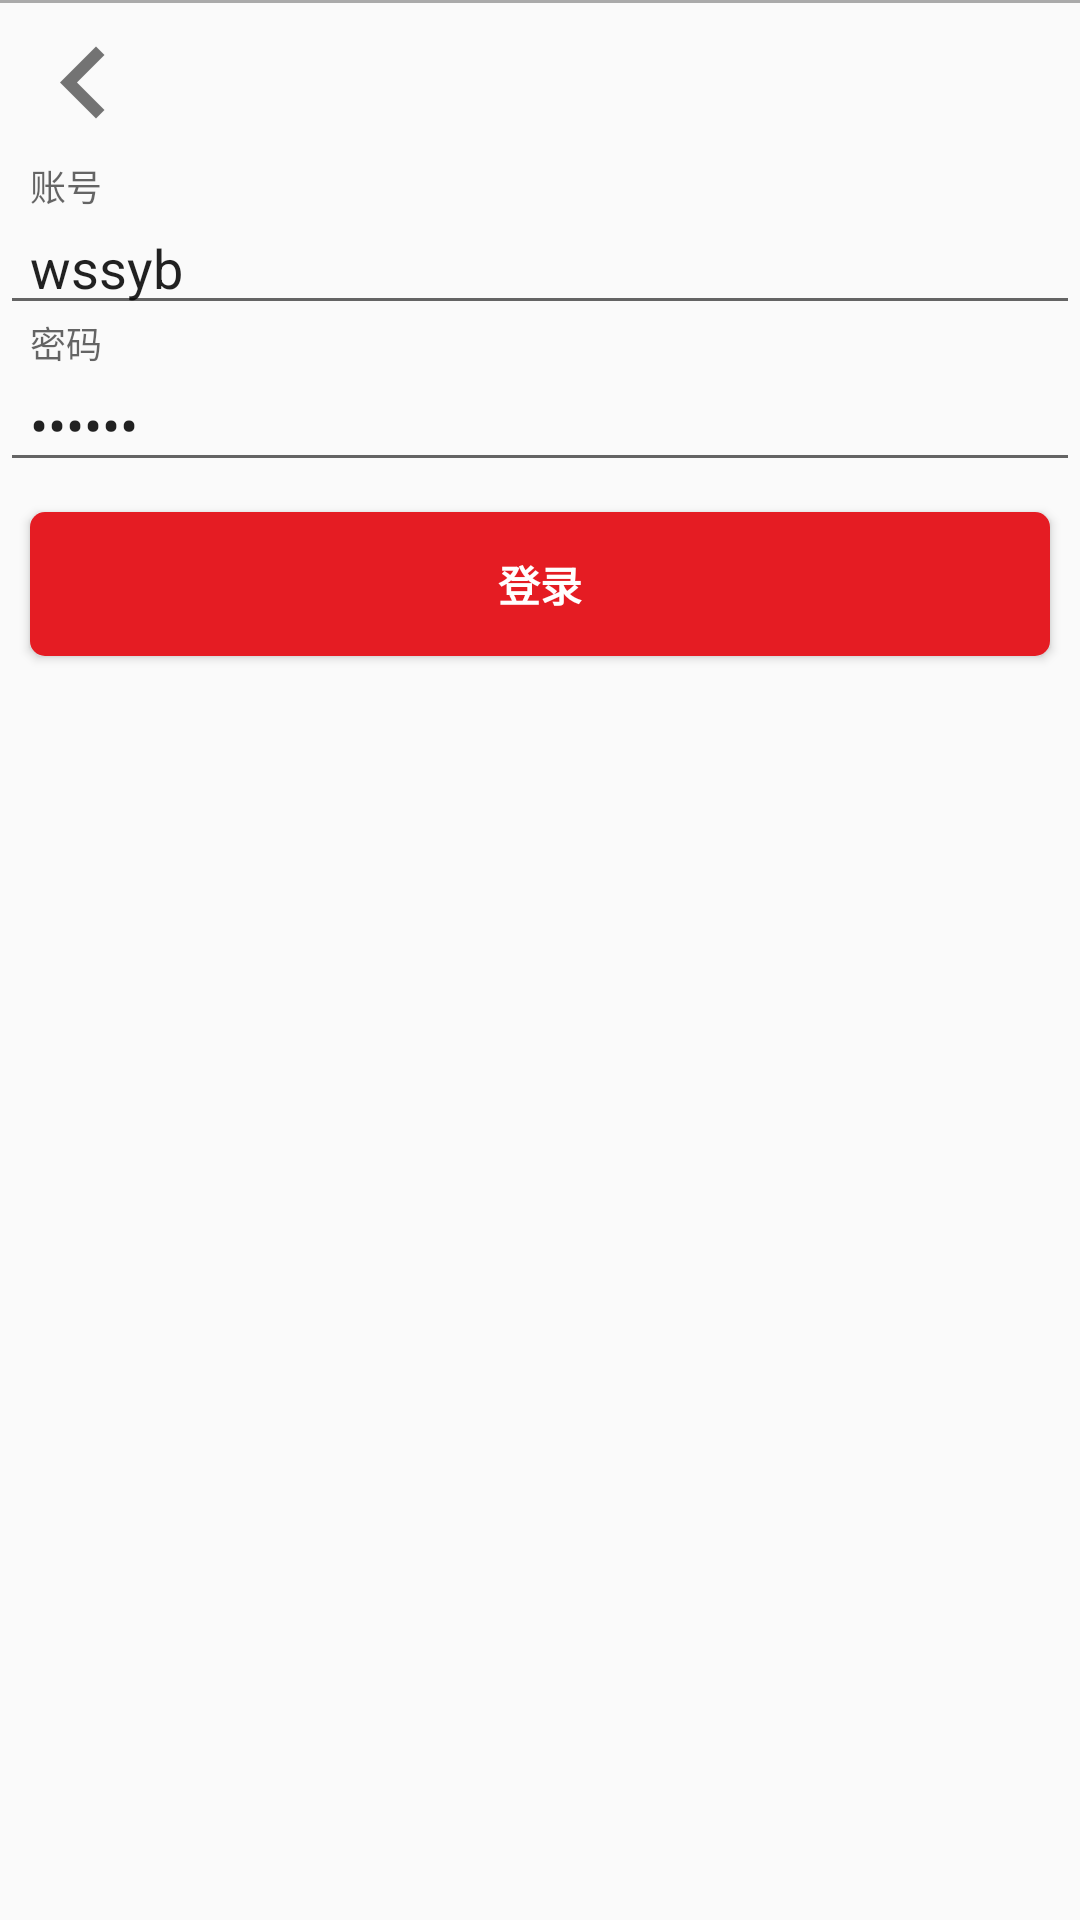

Here is an Android app screen rendered from its layout file. Give the layout XML and the strings, colors and styles it references.
<!-- AndroidManifest.xml: activity theme LightAcitvityTheme -->
<!-- res/layout/activity_login.xml -->
<RelativeLayout xmlns:android="http://schemas.android.com/apk/res/android"
    xmlns:tools="http://schemas.android.com/tools"
    android:layout_width="match_parent"
    android:layout_height="match_parent"
    tools:context="com.netsun.labuy.LoginActivity">
    <include layout="@layout/layout_toolbar"
        android:id="@+id/toolbar"/>

    <LinearLayout
        android:layout_width="match_parent"
        android:layout_height="1dp"
        android:background="@android:color/darker_gray" />
    
    <ProgressBar
        android:id="@+id/login_progress"
        style="?android:attr/progressBarStyleLarge"
        android:layout_width="wrap_content"
        android:layout_height="wrap_content"
        android:layout_centerInParent="true"
        android:visibility="gone" />
    <ScrollView
        android:id="@+id/login_form"
        android:layout_width="match_parent"
        android:layout_height="match_parent"
        android:layout_below="@id/toolbar">

        <LinearLayout
            android:id="@+id/email_login_form"
            android:layout_width="match_parent"
            android:layout_height="wrap_content"
            android:orientation="vertical">

            <android.support.design.widget.TextInputLayout
                android:layout_width="match_parent"
                android:layout_height="wrap_content">

                <AutoCompleteTextView
                    android:id="@+id/edit_text_account"
                    android:layout_width="match_parent"
                    android:layout_height="wrap_content"
                    android:hint="@string/prompt_email"
                    android:imeActionId="@+id/action_next"
                    android:imeActionLabel="Next"
                    android:inputType="text"
                    android:text="wssyb"
                    android:maxLines="1"
                    android:paddingLeft="10dp" />

            </android.support.design.widget.TextInputLayout>

            <android.support.design.widget.TextInputLayout
                android:layout_width="match_parent"
                android:layout_height="wrap_content">

                <EditText
                    android:id="@+id/edit_text_password"
                    android:layout_width="match_parent"
                    android:layout_height="wrap_content"
                    android:text="123456"
                    android:hint="@string/prompt_password"
                    android:imeActionId="@+id/login"
                    android:imeActionLabel="@string/action_sign_in"
                    android:imeOptions="actionUnspecified"
                    android:inputType="textPassword"
                    android:maxLines="1"
                    android:paddingLeft="10dp" />

            </android.support.design.widget.TextInputLayout>

            <Button
                android:id="@+id/sign_in_button"
                style="?android:textAppearanceSmall"
                android:layout_width="match_parent"
                android:layout_height="wrap_content"
                android:layout_margin="10dp"
                android:layout_marginTop="16dp"
                android:background="@drawable/button_bg"
                android:text="@string/action_sign_in"
                android:textColor="#fff"
                android:textStyle="bold" />


        </LinearLayout>
    </ScrollView>
</RelativeLayout>
<!-- res/layout/layout_toolbar.xml (included above) -->
<?xml version="1.0" encoding="utf-8"?>
<android.support.v7.widget.Toolbar xmlns:android="http://schemas.android.com/apk/res/android"
    xmlns:app="http://schemas.android.com/apk/res-auto"
    android:layout_width="match_parent"
    android:layout_height="wrap_content"
    android:minHeight="?attr/actionBarSize"
    app:navigationIcon="@drawable/back">

    <TextView
        android:id="@+id/tool_bar_title_text"
        android:layout_width="wrap_content"
        android:layout_height="wrap_content"
        android:layout_gravity="center_horizontal"/>

    <Button
        android:id="@+id/id_tool_bar_ritht_button"
        android:layout_width="wrap_content"
        android:layout_height="wrap_content"
        android:layout_gravity="right"
        android:background="@null" />

</android.support.v7.widget.Toolbar>
<!-- resources referenced by this layout -->
<resources>
  <!-- drawable back: png bitmap (drawable-hdpi, 1178 bytes) -->
  <!-- drawable button_bg (drawable) -->
  <?xml version="1.0" encoding="utf-8"?>
  <selector xmlns:android="http://schemas.android.com/apk/res/android">
      <item android:state_pressed="true">
          <shape>
              <corners android:radius="5dp"/>
              <solid android:color="@color/colorPrimaryDark"/>
          </shape>
      </item>
      <item>
          <shape>
              <corners android:radius="5dp" />
              <solid android:color="@color/colorPrimary" />
          </shape>
      </item>
  </selector>
  <string name="action_sign_in">登录</string>
  <string name="prompt_email">账号</string>
  <string name="prompt_password">密码</string>
  <style name="LightAcitvityTheme" parent="AppTheme" />
  <color name="colorPrimaryDark">#D01716</color>
  <color name="colorPrimary">#E51C23</color>
  <style name="AppTheme" parent="Base.Theme.AppCompat.Light.DarkActionBar">
          
          <item name="colorPrimary">@color/colorPrimary</item>
          <item name="colorPrimaryDark">@color/colorPrimaryDark</item>
          <item name="android:windowIsTranslucent">true</item>
          <item name="windowNoTitle">true </item>
          <item name="colorAccent">@color/colorAccent</item>
      </style>
  <color name="colorAccent">#E84140</color>
</resources>
